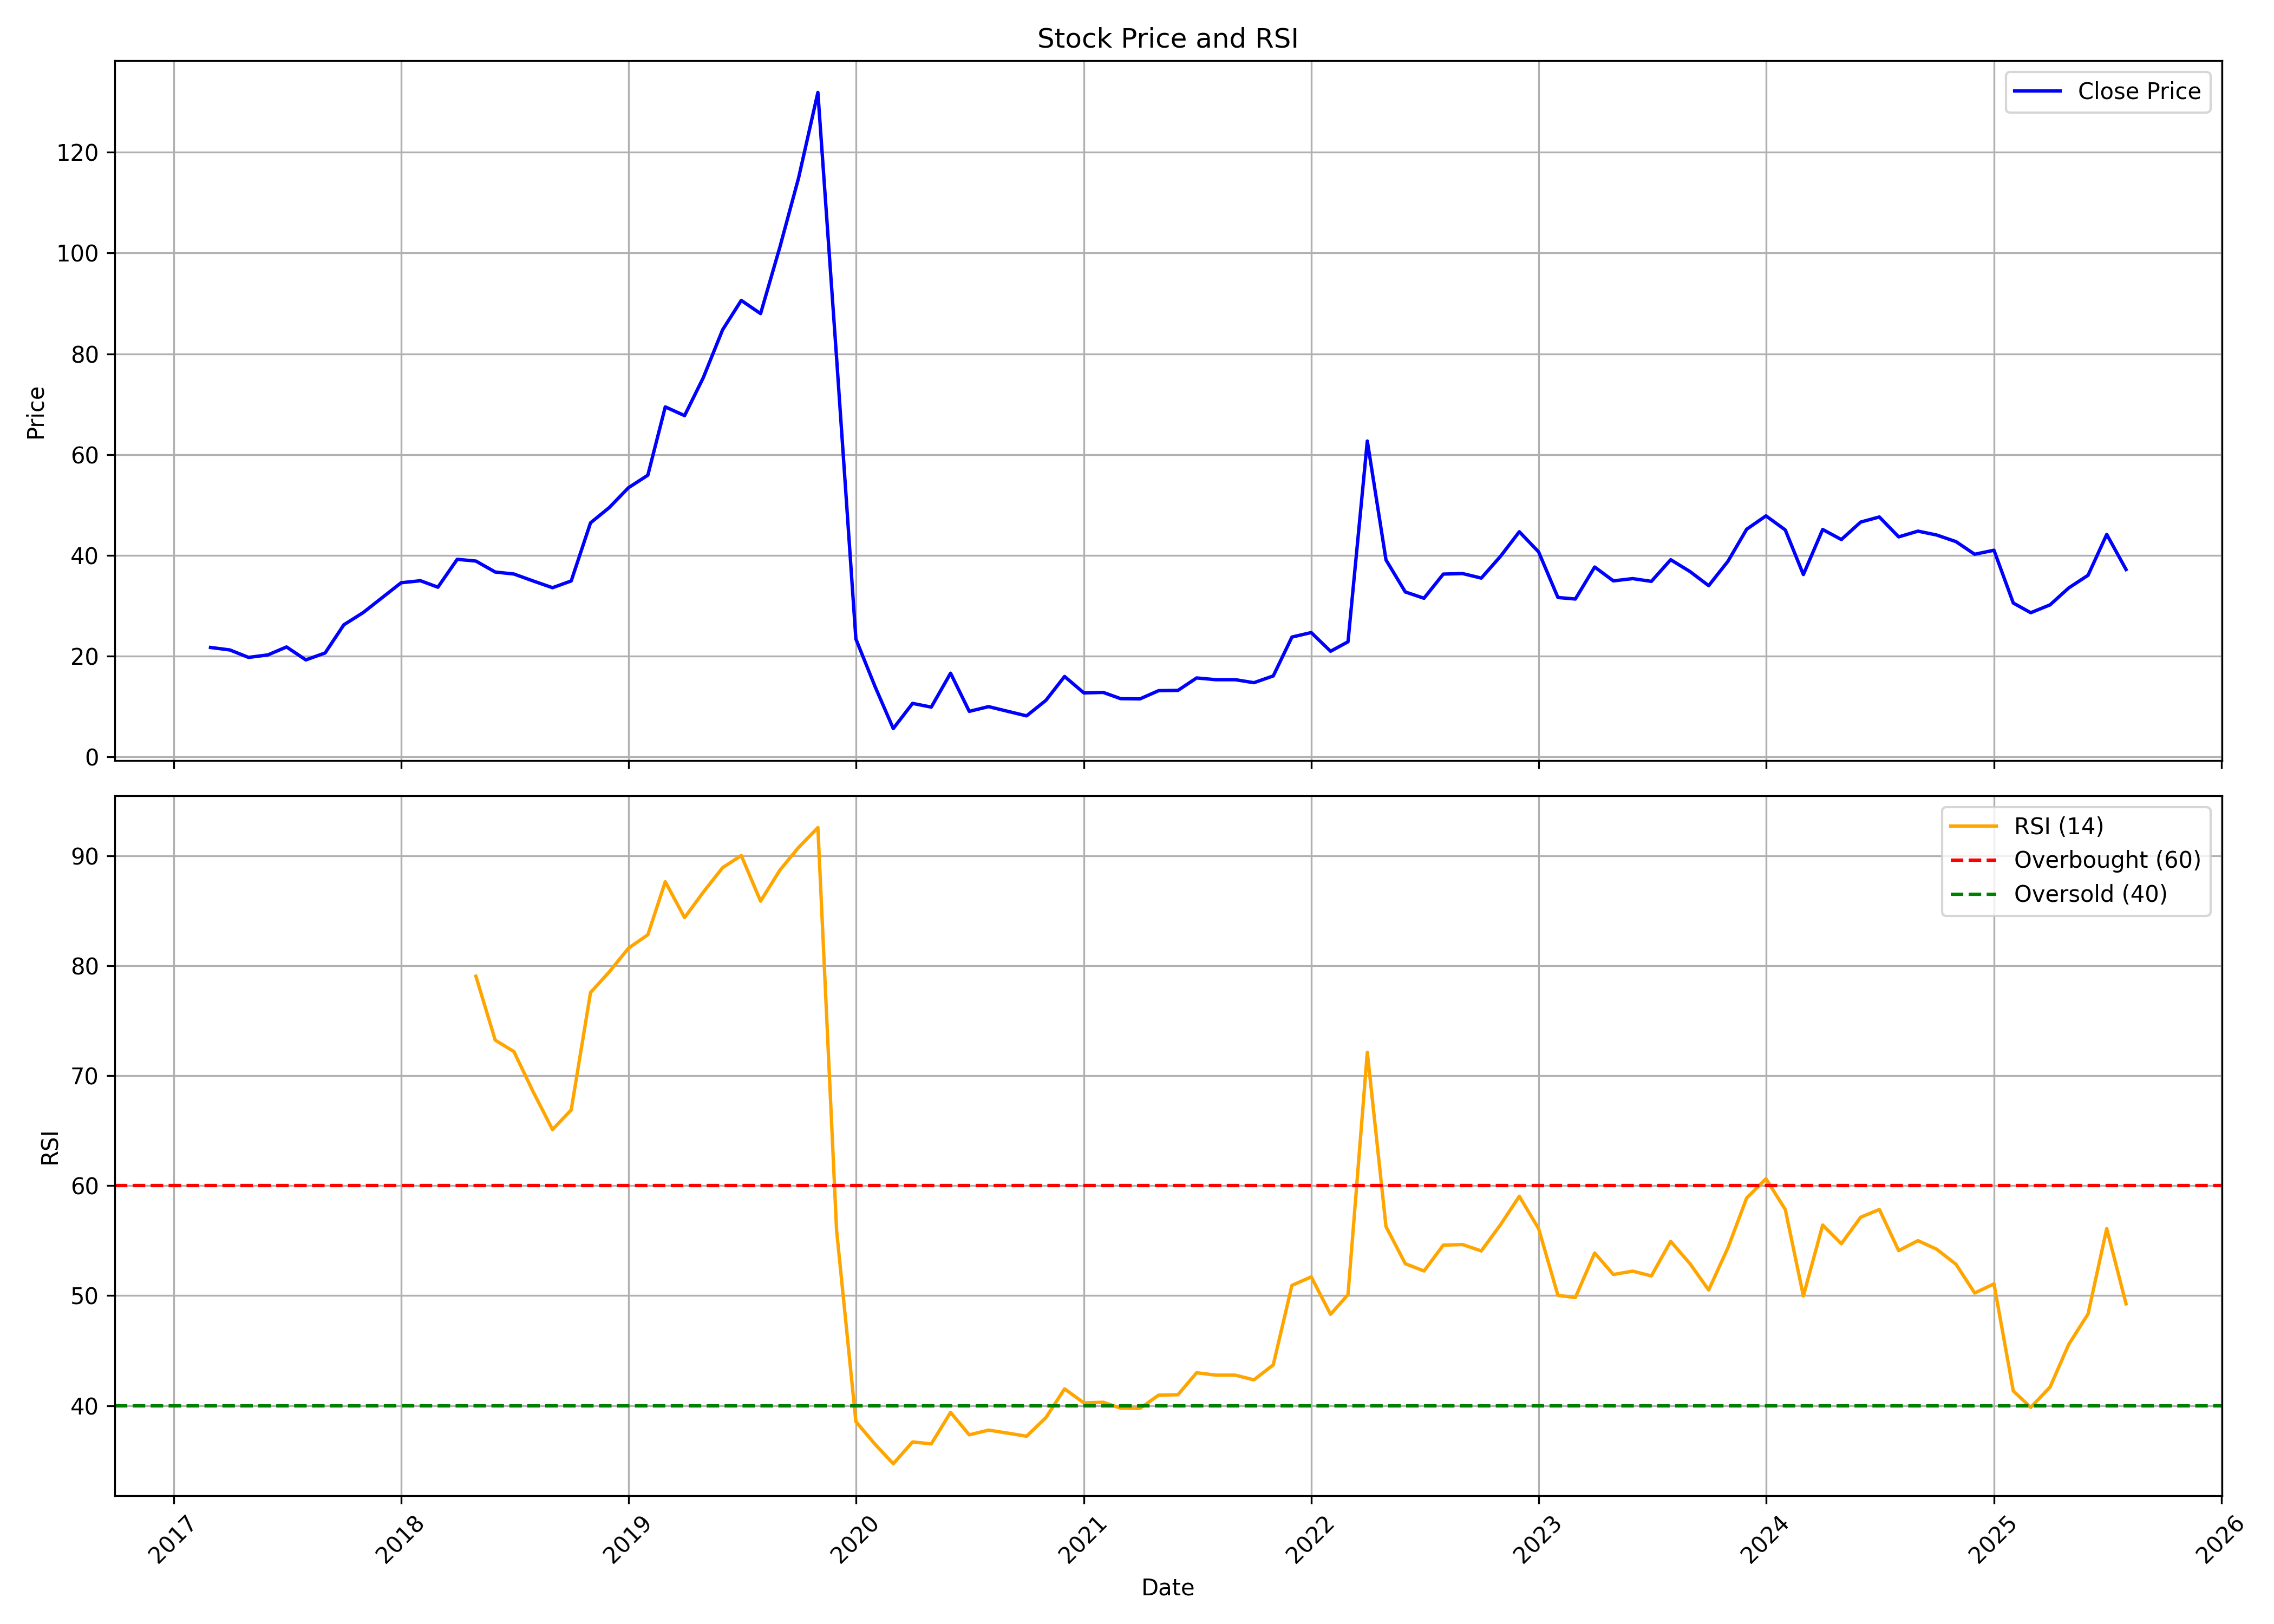

The data file committed next to this chart (first rows):
, date, symbol, open, high, low, close, volume, rsi
0, 2017-03-01, AGROPHOS, 20.75, 22.73, 19.76, 21.74, 1272000, 
1, 2017-04-01, AGROPHOS, 22.18, 22.73, 20.75, 21.24, 1476000, 
2, 2017-05-01, AGROPHOS, 21.24, 22.58, 19.46, 19.76, 990000, 
3, 2017-06-01, AGROPHOS, 19.76, 21.69, 18.67, 20.26, 708000, 
4, 2017-07-01, AGROPHOS, 20.26, 24.5, 19.32, 21.84, 1554000, 
5, 2017-08-01, AGROPHOS, 21.98, 23.17, 17.24, 19.27, 1080000, 
6, 2017-09-01, AGROPHOS, 19.27, 21.64, 18.77, 20.65, 1128000, 
7, 2017-10-01, AGROPHOS, 20.65, 27.52, 20.06, 26.23, 1650000, 
8, 2017-11-01, AGROPHOS, 26.18, 29.39, 25.25, 28.65, 5916000, 
9, 2017-12-01, AGROPHOS, 27.42, 31.87, 27.42, 31.57, 3312000, 
10, 2018-01-01, AGROPHOS, 31.37, 37.2, 29.2, 34.58, 2532000, 
11, 2018-02-01, AGROPHOS, 35.08, 37.45, 31.32, 34.98, 1476000, 
12, 2018-03-01, AGROPHOS, 32.75, 41.5, 31.12, 33.69, 2508000, 
13, 2018-04-01, AGROPHOS, 35.57, 39.42, 33.2, 39.23, 1902000, 
14, 2018-05-01, AGROPHOS, 39.23, 41.5, 35.67, 38.88, 1206000, 79.06
15, 2018-06-01, AGROPHOS, 38.73, 39.03, 28.85, 36.71, 1638000, 73.25
16, 2018-07-01, AGROPHOS, 31.87, 38.04, 29.15, 36.31, 1206000, 72.21
17, 2018-08-01, AGROPHOS, 34.73, 36.36, 32.16, 34.93, 1470000, 68.54
18, 2018-09-01, AGROPHOS, 35.37, 36.31, 26.38, 33.59, 1002000, 65.11
19, 2018-10-01, AGROPHOS, 34.34, 37.86, 30.78, 34.94, 2466000, 66.9
20, 2018-11-01, AGROPHOS, 35.38, 46.56, 32.31, 46.47, 3762000, 77.58
21, 2018-12-01, AGROPHOS, 46.52, 50.47, 42.06, 49.48, 3312000, 79.45
22, 2019-01-01, AGROPHOS, 48.89, 55.67, 42.56, 53.44, 3690000, 81.62
23, 2019-02-01, AGROPHOS, 58.14, 58.64, 49.58, 55.92, 2424000, 82.83
24, 2019-03-01, AGROPHOS, 56.41, 77.79, 52.06, 69.48, 2110179, 87.66
25, 2019-04-01, AGROPHOS, 73.24, 73.24, 64.03, 67.74, 627542, 84.4
26, 2019-05-01, AGROPHOS, 67.74, 76.45, 64.38, 75.27, 686489, 86.71
27, 2019-06-01, AGROPHOS, 75.27, 87.69, 71.51, 84.77, 591602, 88.94
28, 2019-07-01, AGROPHOS, 82.24, 97.68, 82.14, 90.61, 693880, 90.04
29, 2019-08-01, AGROPHOS, 86.1, 94.42, 78.98, 87.98, 88236, 85.89
30, 2019-09-01, AGROPHOS, 87.98, 101.9, 79.72, 101.2, 1559130, 88.72
31, 2019-10-01, AGROPHOS, 101.3, 115.3, 101.2, 114.9, 8548116, 90.78
32, 2019-11-01, AGROPHOS, 115, 132.1, 115, 131.9, 12894453, 92.58
33, 2019-12-01, AGROPHOS, 132.4, 153.8, 79.22, 79.22, 24745827, 55.96
34, 2020-01-01, AGROPHOS, 71.31, 71.31, 23.41, 23.41, 55147, 38.55
35, 2020-02-01, AGROPHOS, 22.27, 22.27, 11.08, 13.91, 2572910, 36.47
36, 2020-03-01, AGROPHOS, 13.26, 14.6, 5.641, 5.641, 816864, 34.71
37, 2020-04-01, AGROPHOS, 5.641, 10.64, 4.899, 10.64, 407967, 36.69
38, 2020-05-01, AGROPHOS, 10.64, 13.41, 7.868, 9.897, 716502, 36.52
39, 2020-06-01, AGROPHOS, 10.39, 16.73, 9.551, 16.63, 2549169, 39.38
40, 2020-07-01, AGROPHOS, 17.42, 17.67, 8.61, 9.056, 1527776, 37.34
41, 2020-08-01, AGROPHOS, 9.402, 12.57, 8.709, 9.996, 835231, 37.77
42, 2020-09-01, AGROPHOS, 9.996, 11.28, 8.808, 9.056, 582299, 37.49
43, 2020-10-01, AGROPHOS, 9.105, 9.501, 7.67, 8.165, 371941, 37.21
44, 2020-11-01, AGROPHOS, 8.115, 11.23, 7.373, 11.23, 709256, 38.9
45, 2020-12-01, AGROPHOS, 11.78, 20.78, 10.69, 15.98, 4081762, 41.52
46, 2021-01-01, AGROPHOS, 16.48, 16.73, 11.93, 12.72, 2021119, 40.24
47, 2021-02-01, AGROPHOS, 13.26, 14.65, 12.37, 12.82, 993284, 40.3
48, 2021-03-01, AGROPHOS, 13.06, 14.35, 10.44, 11.58, 1422273, 39.77
49, 2021-04-01, AGROPHOS, 11.58, 12.32, 10.34, 11.53, 748224, 39.74
50, 2021-05-01, AGROPHOS, 11.38, 14.55, 11.13, 13.16, 2183400, 40.95
51, 2021-06-01, AGROPHOS, 13.36, 15.09, 12.32, 13.21, 4303195, 40.99
52, 2021-07-01, AGROPHOS, 13.56, 18.26, 13.01, 15.69, 4104448, 42.99
53, 2021-08-01, AGROPHOS, 16.18, 19.45, 14.1, 15.34, 2499581, 42.77
54, 2021-09-01, AGROPHOS, 15.79, 17.12, 14.2, 15.34, 1590297, 42.77
55, 2021-10-01, AGROPHOS, 15.54, 19.6, 14.45, 14.75, 2500030, 42.34
56, 2021-11-01, AGROPHOS, 14.89, 19.6, 14.89, 16.08, 2310965, 43.71
57, 2021-12-01, AGROPHOS, 16.43, 33.95, 16.03, 23.8, 7815695, 50.94
58, 2022-01-01, AGROPHOS, 23.26, 27.17, 21.72, 24.69, 2505939, 51.71
59, 2022-02-01, AGROPHOS, 25.24, 25.24, 18.36, 20.98, 1952149, 48.3
... 42 more rows
